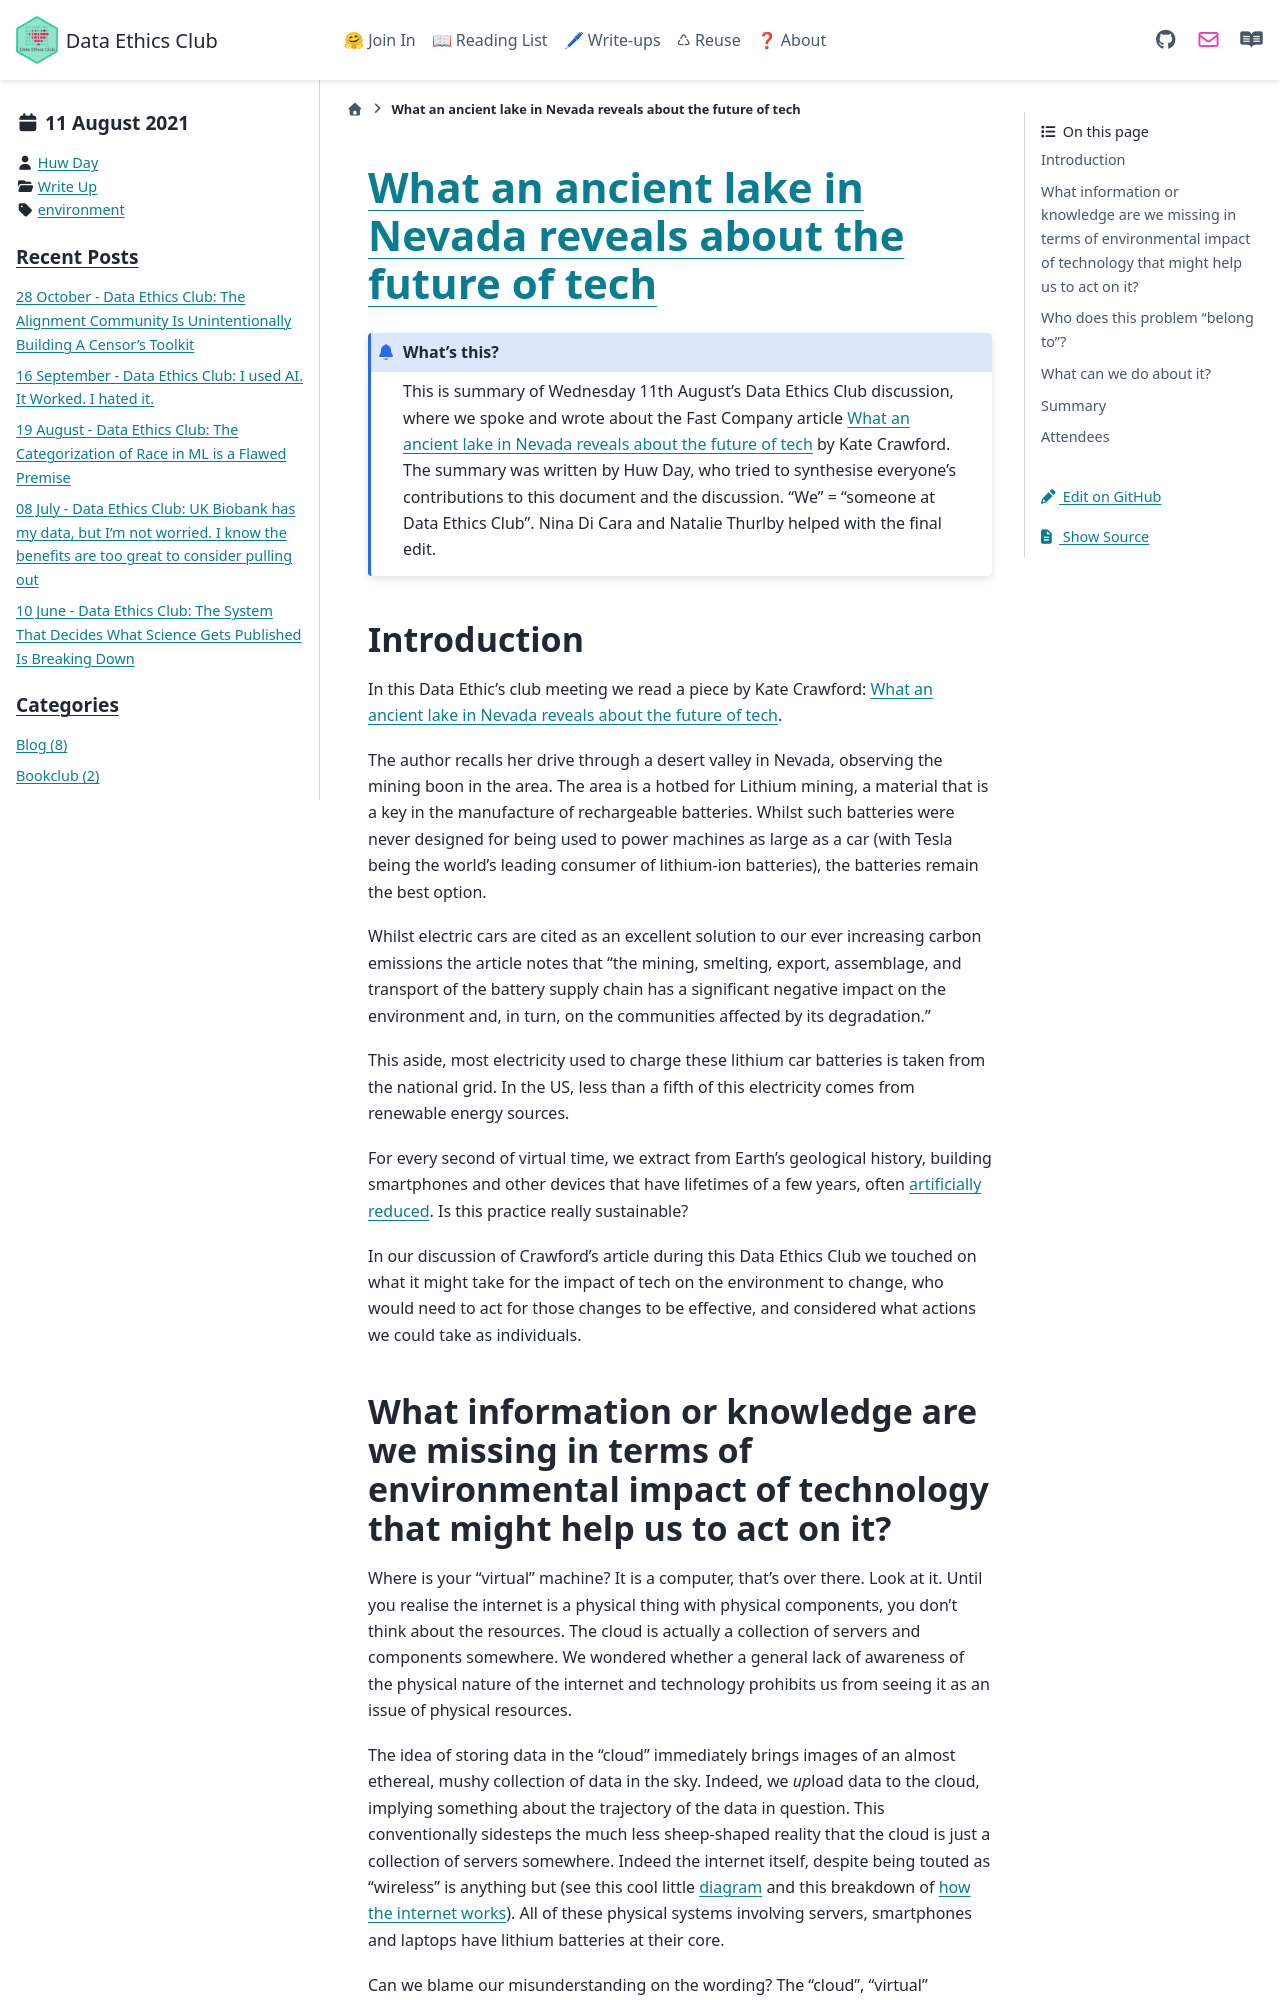

repository: very-good-science/data-ethics-club · page: write_ups/2021-08-11_writeup.html · generator: sphinx

---
blogpost: true
date: August 11, 2021
author: Huw Day
category: Write Up
tags: environment
---

# [What an ancient lake in Nevada reveals about the future of tech](https://www.fastcompany.com/90618225/what-an-ancient-lake-in-nevada-reveals-about-the-future-of-tech)

```{admonition} What's this? 
This is summary of Wednesday 11th August's Data Ethics Club discussion, where we spoke and wrote about the Fast Company article [What an ancient lake in Nevada reveals about the future of tech](https://www.fastcompany.com/90618225/what-an-ancient-lake-in-nevada-reveals-about-the-future-of-tech) by Kate Crawford.
The summary was written by Huw Day, who tried to synthesise everyone's contributions to this document and the discussion. "We" = "someone at Data Ethics Club". 
Nina Di Cara and Natalie Thurlby helped with the final edit.
```
## Introduction 

In this Data Ethic's club meeting we read a piece by Kate Crawford: [What an ancient lake in Nevada reveals about the future of tech](https://www.fastcompany.com/90618225/what-an-ancient-lake-in-nevada-reveals-about-the-future-of-tech). 

The author recalls her drive through a desert valley in Nevada, observing the mining boon in the area. The area is a hotbed for Lithium mining, a material that is a key in the manufacture of rechargeable batteries. Whilst such batteries were never designed for being used to power machines as large as a car (with Tesla being the world's leading consumer of lithium-ion batteries), the batteries remain the best option. 

Whilst electric cars are cited as an excellent solution to our ever increasing carbon emissions the article notes that "the mining, smelting, export, assemblage, and transport of the battery supply chain has a significant negative impact on the environment and, in turn, on the communities affected by its degradation."

This aside, most electricity used to charge these lithium car batteries is taken from the national grid. In the US, less than a fifth of this electricity comes from renewable energy sources.

For every second of virtual time, we extract from Earth's geological history, building smartphones and other devices that have lifetimes of a few years, often [artificially reduced](https://www.theguardian.com/technology/2017/dec/29/apple-apologises-for-slowing-older-iphones-battery-performance). Is this practice really sustainable?

In our discussion of Crawford's article during this Data Ethics Club we touched on what it might take for the impact of tech on the environment to change, who would need to act for those changes to be effective, and considered what actions we could take as individuals.
